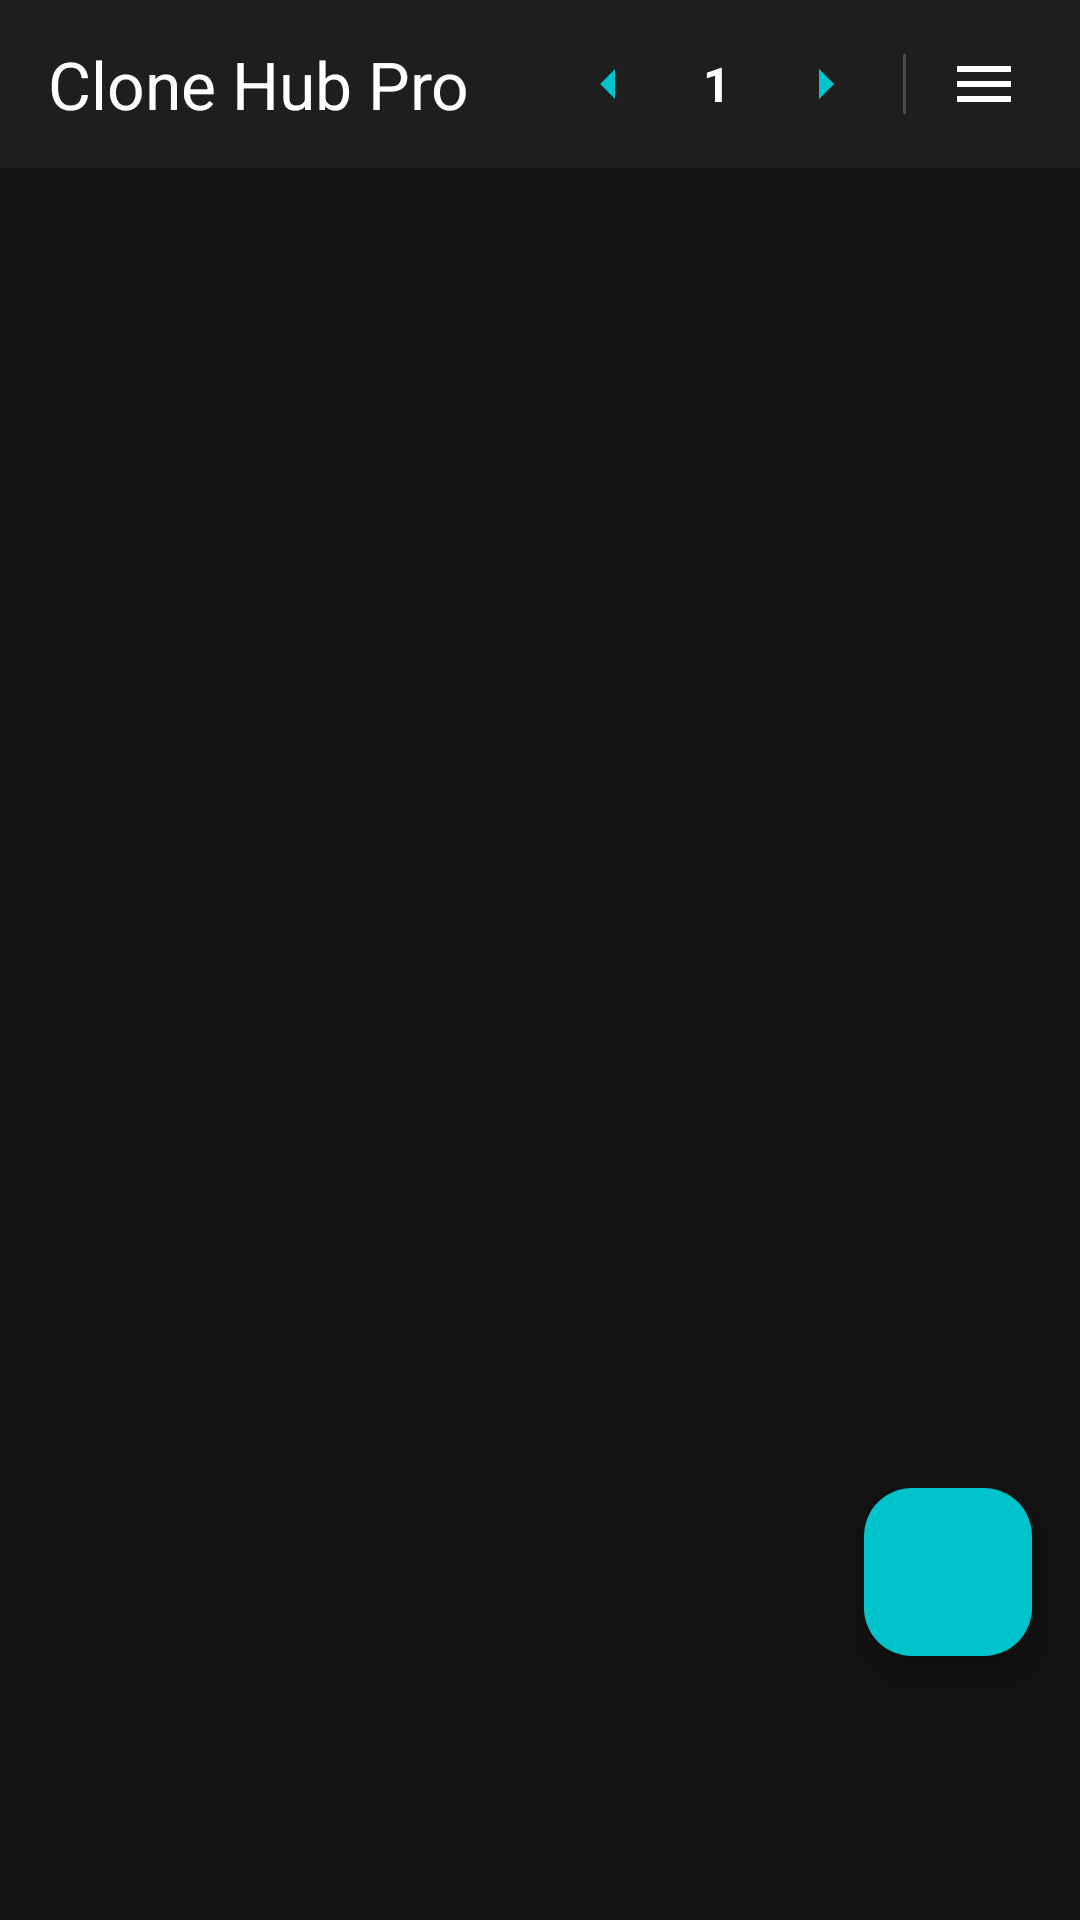

Here is an Android app screen rendered from its layout file. Give the layout XML and the strings, colors and styles it references.
<!-- AndroidManifest.xml: activity theme Theme.CloneHub -->
<!-- res/layout/activity_home.xml -->
<?xml version="1.0" encoding="utf-8"?>
<androidx.coordinatorlayout.widget.CoordinatorLayout xmlns:android="http://schemas.android.com/apk/res/android"
    xmlns:app="http://schemas.android.com/apk/res-auto"
    android:id="@+id/coordinator"
    android:layout_width="match_parent"
    android:layout_height="match_parent"
    android:background="@color/background_dark">

    
    <com.google.android.material.appbar.AppBarLayout
        android:id="@+id/topAppBar"
        android:layout_width="match_parent"
        android:layout_height="wrap_content"
        android:background="@color/surface_dark"
        android:fitsSystemWindows="true">

        <com.google.android.material.appbar.MaterialToolbar
            android:id="@+id/toolbar"
            android:layout_width="match_parent"
            android:layout_height="@dimen/dp_56"
            android:paddingEnd="0dp"
            app:title="@string/app_name"
            app:titleMarginStart="0dp"
            app:titleTextColor="@color/white">

            
            <LinearLayout
                android:id="@+id/spaceContainer"
                android:layout_width="wrap_content"
                android:layout_height="match_parent"
                android:layout_gravity="end|center_vertical"
                android:layout_marginEnd="@dimen/margin_small"
                android:gravity="center_vertical"
                android:orientation="horizontal">

                <androidx.appcompat.widget.AppCompatImageButton
                    android:id="@+id/btnPrevSpace"
                    android:layout_width="@dimen/touch_target"
                    android:layout_height="@dimen/touch_target"
                    android:background="?attr/selectableItemBackgroundBorderless"
                    android:contentDescription="@string/action_previous_space"
                    android:padding="10dp"
                    android:src="@drawable/baseline_arrow_left_24"
                    app:tint="@color/colorPrimary" />

                <TextView
                    android:id="@+id/tvSpaceIndicator"
                    android:layout_width="wrap_content"
                    android:layout_height="wrap_content"
                    android:gravity="center"
                    android:minWidth="24dp"
                    android:text="1"
                    android:textColor="@color/white"
                    android:textSize="16sp"
                    android:textStyle="bold" />

                <androidx.appcompat.widget.AppCompatImageButton
                    android:id="@+id/btnNextSpace"
                    android:layout_width="@dimen/touch_target"
                    android:layout_height="@dimen/touch_target"
                    android:background="?attr/selectableItemBackgroundBorderless"
                    android:contentDescription="@string/action_next_space"
                    android:padding="10dp"
                    android:src="@drawable/baseline_arrow_right_24"
                    app:tint="@color/colorPrimary" />

                <View
                    android:layout_width="1dp"
                    android:layout_height="20dp"
                    android:layout_marginStart="2dp"
                    android:layout_marginEnd="2dp"
                    android:background="@color/divider" />

                <androidx.appcompat.widget.AppCompatImageButton
                    android:id="@+id/btnOverflow"
                    android:layout_width="@dimen/touch_target"
                    android:layout_height="@dimen/touch_target"
                    android:background="?attr/selectableItemBackgroundBorderless"
                    android:contentDescription="@string/action_more_options"
                    android:padding="12dp"
                    android:src="@drawable/ic_action_menu"
                    app:tint="@color/white" />
            </LinearLayout>
        </com.google.android.material.appbar.MaterialToolbar>
    </com.google.android.material.appbar.AppBarLayout>

    
    <LinearLayout
        android:layout_width="match_parent"
        android:layout_height="match_parent"
        android:orientation="vertical"
        app:layout_behavior="@string/appbar_scrolling_view_behavior">

        
        <TextView
            android:id="@+id/tvCapacityNote"
            android:layout_width="match_parent"
            android:layout_height="wrap_content"
            android:ellipsize="end"
            android:maxLines="2"
            android:paddingStart="@dimen/margin_normal"
            android:paddingEnd="@dimen/margin_normal"
            android:paddingTop="4dp"
            android:paddingBottom="0dp"
            android:text="@string/clone_capacity_note"
            android:textColor="@color/text_secondary_dark"
            android:textSize="11sp"
            android:visibility="gone" />

        <androidx.viewpager2.widget.ViewPager2
            android:id="@+id/viewPagerSpaces"
            android:layout_width="match_parent"
            android:layout_height="0dp"
            android:layout_weight="1"
            android:clipChildren="false"
            android:clipToPadding="false"
            android:overScrollMode="never"
            android:paddingStart="@dimen/home_grid_padding"
            android:paddingEnd="@dimen/home_grid_padding"
            android:paddingTop="@dimen/dp_12"
            android:paddingBottom="@dimen/fab_clearance" />

    </LinearLayout>

    
    <ProgressBar
        android:id="@+id/progressBar"
        android:layout_width="wrap_content"
        android:layout_height="wrap_content"
        android:layout_gravity="center"
        android:indeterminateTint="@color/colorPrimary"
        android:visibility="gone" />

    
    <com.google.android.material.floatingactionbutton.FloatingActionButton
        android:id="@+id/fabAdd"
        android:layout_width="wrap_content"
        android:layout_height="wrap_content"
        android:layout_gravity="end|bottom"
        android:layout_marginEnd="@dimen/margin_normal"
        android:layout_marginBottom="@dimen/fab_clearance"
        android:backgroundTint="@color/colorPrimary"
        android:src="@drawable/ic_action_add_24"
        app:elevation="6dp"
        app:fabSize="normal"
        app:tint="@color/white" />

</androidx.coordinatorlayout.widget.CoordinatorLayout>
<!-- resources referenced by this layout -->
<resources>
  <color name="background_dark">#121212</color>
  <color name="colorPrimary">#00C3CC</color>
  <color name="divider">#33FFFFFF</color>
  <color name="surface_dark">#1E1E1E</color>
  <color name="text_secondary_dark">#B0B0B0</color>
  <color name="white">#FFFFFF</color>
  <dimen name="dp_12">12dp</dimen>
  <dimen name="dp_56">56dp</dimen>
  <dimen name="fab_clearance">88dp</dimen>
  <dimen name="home_grid_padding">4dp</dimen>
  <dimen name="margin_normal">16dp</dimen>
  <dimen name="margin_small">8dp</dimen>
  <dimen name="touch_target">48dp</dimen>
  <!-- drawable baseline_arrow_left_24 (drawable) -->
  <?xml version="1.0" encoding="utf-8"?>
  <vector xmlns:android="http://schemas.android.com/apk/res/android"
      android:tint="#000000"
      android:height="24dp"
      android:width="24dp"
      android:autoMirrored="true"
      android:viewportWidth="24"
      android:viewportHeight="24">
      <path
          android:fillColor="@android:color/white"
          android:pathData="M14,7l-5,5 5,5V7z"/>
  </vector>
  <!-- drawable baseline_arrow_right_24 (drawable) -->
  <?xml version="1.0" encoding="utf-8"?>
  <vector xmlns:android="http://schemas.android.com/apk/res/android"
      android:tint="#000000"
      android:height="24dp"
      android:width="24dp"
      android:autoMirrored="true"
      android:viewportWidth="24"
      android:viewportHeight="24">
      <path
          android:fillColor="@android:color/white"
          android:pathData="M10,17l5,-5 -5,-5v10z"/>
  </vector>
  <!-- drawable ic_action_menu (drawable) -->
  <?xml version="1.0" encoding="utf-8"?>
  <vector xmlns:android="http://schemas.android.com/apk/res/android"
      android:height="24dp"
      android:width="24dp"
      android:viewportWidth="1024"
      android:viewportHeight="1024">
      <path
          android:fillColor="#ff000000"
          android:pathData="M128,256 L896,256 896,341.3 128,341.3 128,256M128,469.3 L896,469.3 896,554.7 128,554.7 128,469.3M128,682.7 L896,682.7 896,768 128,768 128,682.7Z"/>
  </vector>
  <string name="action_more_options">More options</string>
  <string name="action_next_space">Next space</string>
  <string name="action_previous_space">Previous space</string>
  <string name="app_name">Clone Hub Pro</string>
  <string name="clone_capacity_note">One clone runs at a time; its data is kept.</string>
  <style name="Theme.CloneHub" parent="Theme.Material3.DayNight.NoActionBar">
          
          <item name="colorPrimary">@color/colorPrimary</item>
          <item name="colorPrimaryVariant">@color/colorPrimaryDark</item>
          <item name="colorOnPrimary">@color/colorOnPrimary</item>
          <item name="colorSecondary">@color/colorAccent</item>
          <item name="colorOnSecondary">@color/white</item>
  
          
          <item name="android:statusBarColor">@color/surface_dark</item>
          <item name="android:navigationBarColor">@color/background_dark</item>
          <item name="android:windowLightStatusBar">false</item>
  
          
          <item name="android:windowOptOutEdgeToEdgeEnforcement" tools:targetApi="35">true</item>
      </style>
  <color name="colorPrimaryDark">#0097A7</color>
  <color name="colorOnPrimary">#FFFFFF</color>
  <color name="colorAccent">#00E5FF</color>
</resources>
